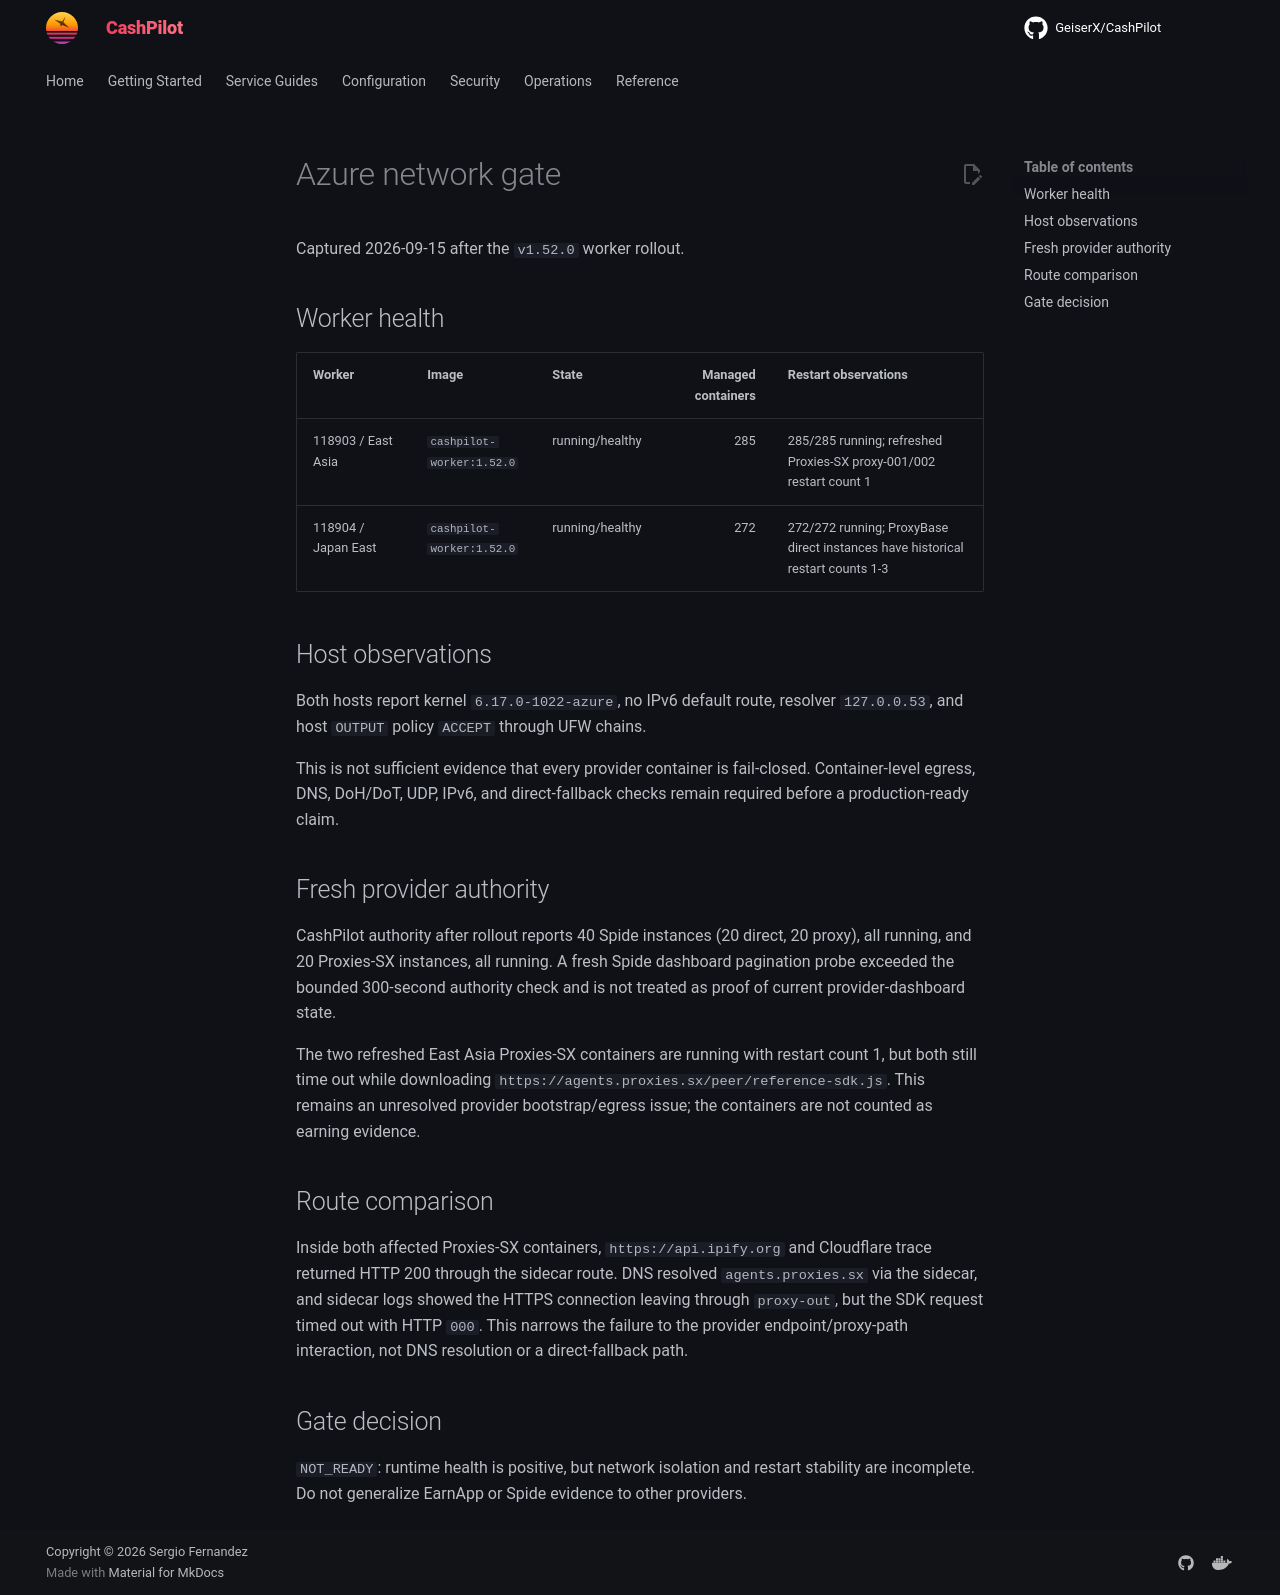

repository: assetforgeai-tech/CashPilot · page: evidence/azure-network-gate-2026-09-15/index.html · generator: mkdocs

# Azure network gate

Captured 2026-09-15 after the `v1.52.0` worker rollout.

## Worker health

| Worker | Image | State | Managed containers | Restart observations |
| --- | --- | --- | ---: | --- |
| 118903 / East Asia | `cashpilot-worker:1.52.0` | running/healthy | 285 | 285/285 running; refreshed Proxies-SX proxy-001/002 restart count 1 |
| 118904 / Japan East | `cashpilot-worker:1.52.0` | running/healthy | 272 | 272/272 running; ProxyBase direct instances have historical restart counts 1-3 |

## Host observations

Both hosts report kernel `6.17.0-1022-azure`, no IPv6 default route, resolver `127.0.0.53`, and host `OUTPUT` policy `ACCEPT` through UFW chains.

This is not sufficient evidence that every provider container is fail-closed. Container-level egress, DNS, DoH/DoT, UDP, IPv6, and direct-fallback checks remain required before a production-ready claim.

## Fresh provider authority

CashPilot authority after rollout reports 40 Spide instances (20 direct, 20 proxy), all running, and 20 Proxies-SX instances, all running. A fresh Spide dashboard pagination probe exceeded the bounded 300-second authority check and is not treated as proof of current provider-dashboard state.

The two refreshed East Asia Proxies-SX containers are running with restart count 1, but both still time out while downloading `https://agents.proxies.sx/peer/reference-sdk.js`. This remains an unresolved provider bootstrap/egress issue; the containers are not counted as earning evidence.

## Route comparison

Inside both affected Proxies-SX containers, `https://api.ipify.org` and Cloudflare trace returned HTTP 200 through the sidecar route. DNS resolved `agents.proxies.sx` via the sidecar, and sidecar logs showed the HTTPS connection leaving through `proxy-out`, but the SDK request timed out with HTTP `000`. This narrows the failure to the provider endpoint/proxy-path interaction, not DNS resolution or a direct-fallback path.

## Gate decision

`NOT_READY`: runtime health is positive, but network isolation and restart stability are incomplete. Do not generalize EarnApp or Spide evidence to other providers.
